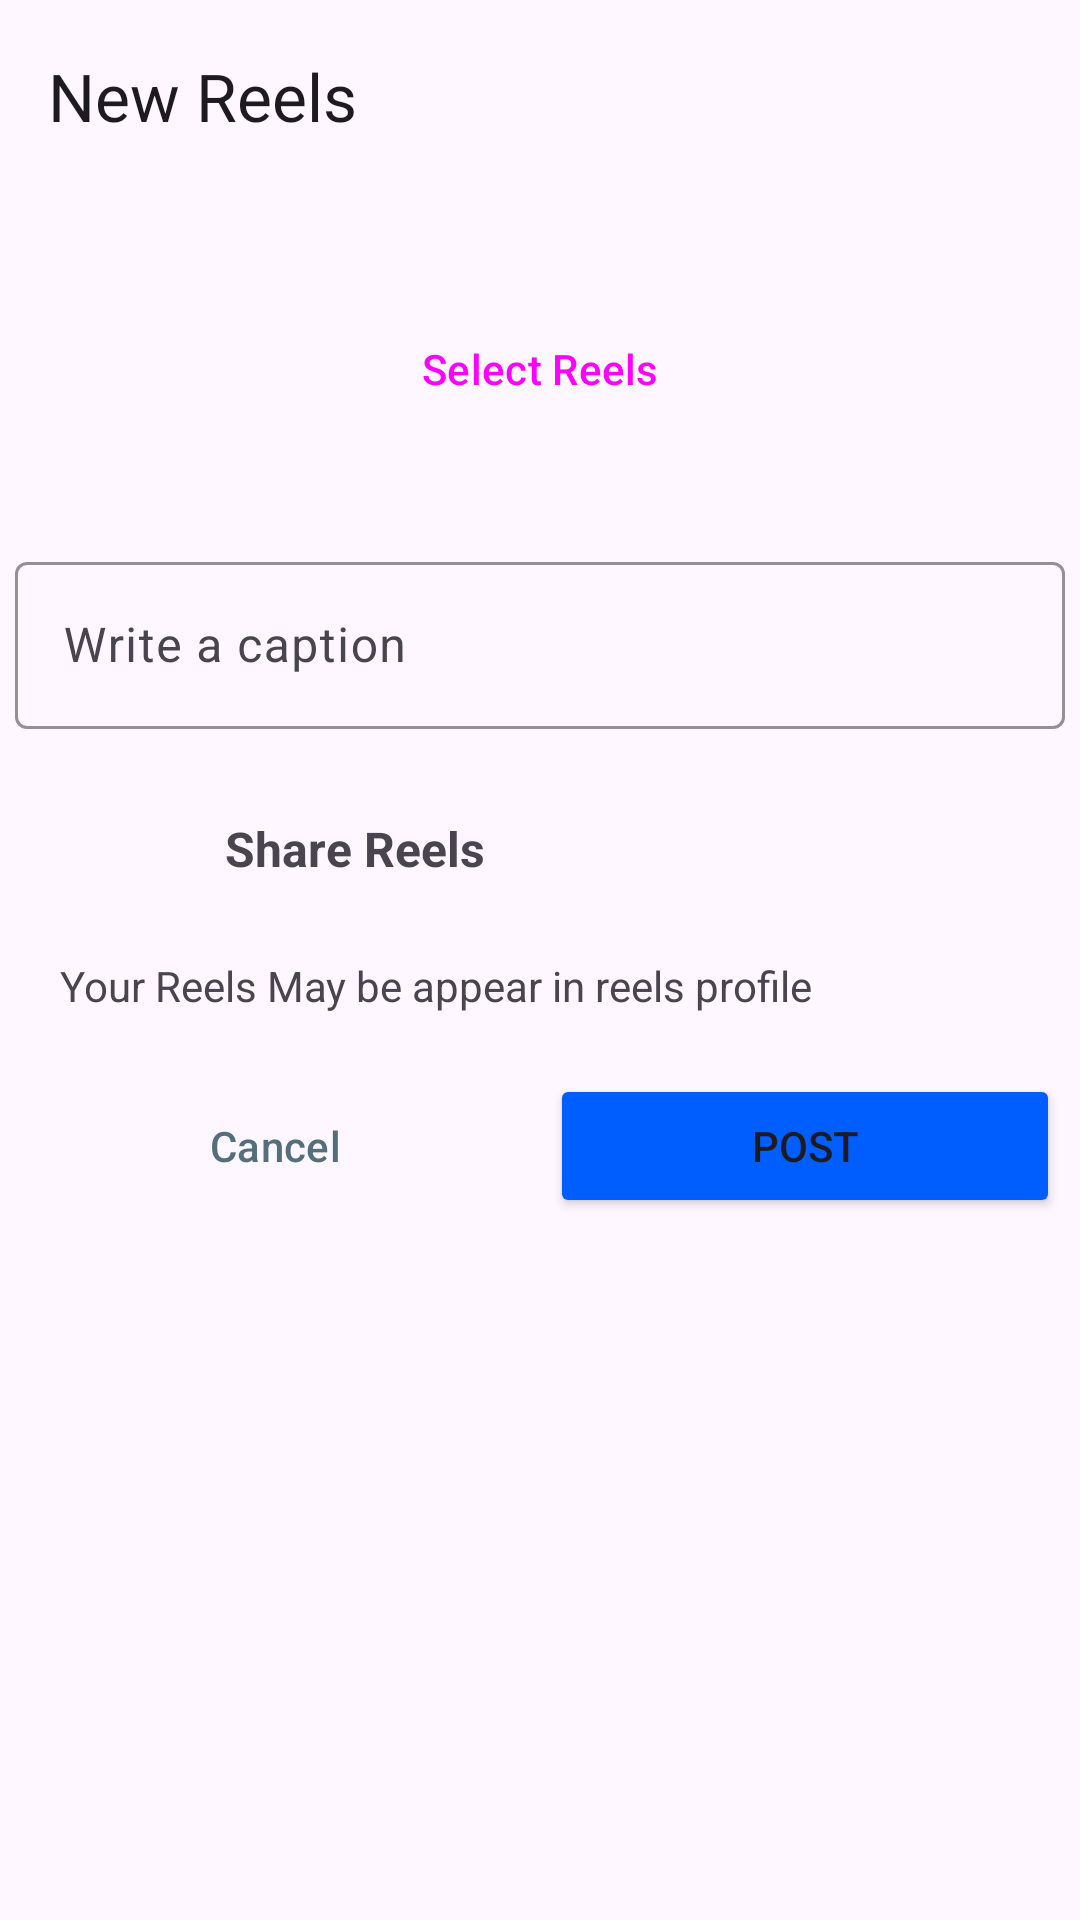

The Android layout XML behind this screen, and the referenced resources:
<!-- AndroidManifest.xml: application theme Theme.InstagramClone -->
<!-- res/layout/activity_add_reels.xml -->
<?xml version="1.0" encoding="utf-8"?>
<androidx.constraintlayout.widget.ConstraintLayout xmlns:android="http://schemas.android.com/apk/res/android"
    xmlns:app="http://schemas.android.com/apk/res-auto"
    xmlns:tools="http://schemas.android.com/tools"
    android:layout_width="match_parent"
    android:layout_height="match_parent"
    tools:context=".ui.post.AddReelsActivity">


    <com.google.android.material.appbar.MaterialToolbar
        android:id="@+id/materialToolbar"
        android:layout_width="match_parent"
        android:layout_height="wrap_content"
        android:background="?android:attr/windowBackground"
        android:minHeight="?attr/actionBarSize"
        android:theme="?attr/actionBarTheme"
        app:layout_constraintEnd_toEndOf="parent"
        app:layout_constraintStart_toStartOf="parent"
        app:layout_constraintTop_toTopOf="parent"
        app:title="New Reels" />

    <Button
        android:id="@+id/selectReels"
        android:layout_width="300dp"
        android:layout_height="wrap_content"
        android:layout_marginTop="35dp"
        android:text="@string/selectReels"
        style="@style/Widget.Material3.Button.OutlinedButton"
        app:layout_constraintEnd_toEndOf="@+id/materialToolbar"
        app:layout_constraintStart_toStartOf="@+id/materialToolbar"
        app:layout_constraintTop_toBottomOf="@+id/materialToolbar"
        app:tint="?android:attr/colorPrimary" />

    <com.google.android.material.textfield.TextInputLayout
        android:id="@+id/etCaption"
        android:layout_width="350dp"
        android:layout_height="wrap_content"
        android:layout_margin="35dp"
        android:hint="@string/captionPost"
        app:boxStrokeColor="@color/pink"
        app:layout_constraintEnd_toEndOf="@+id/selectReels"
        app:layout_constraintStart_toStartOf="@+id/selectReels"
        app:layout_constraintTop_toBottomOf="@+id/selectReels">

        <com.google.android.material.textfield.TextInputEditText
            android:id="@+id/caption"
            android:layout_width="350dp"
            android:layout_height="wrap_content"
            android:visibility="visible"
            android:layout_gravity="center"
            tools:ignore="TextContrastCheck" />
    </com.google.android.material.textfield.TextInputLayout>

    <LinearLayout
        android:id="@+id/post"
        android:layout_width="match_parent"
        android:layout_height="wrap_content"
        android:layout_margin="20dp"
        android:orientation="horizontal"
        app:layout_constraintEnd_toEndOf="parent"
        app:layout_constraintStart_toStartOf="parent"
        app:layout_constraintTop_toBottomOf="@+id/etCaption"
        tools:ignore="UseCompoundDrawables">

        <ImageView
            android:id="@+id/imgSharePost"
            android:layout_width="40dp"
            android:layout_height="40dp"
            android:padding="5dp"
            android:src="@drawable/reels"
            app:tint="?android:attr/colorPrimary"
            android:contentDescription="@string/imageReels" />

        <TextView
            android:id="@+id/tvAddPost"
            android:layout_width="0dp"
            android:layout_height="match_parent"
            android:layout_marginStart="15dp"
            android:layout_weight="1"
            android:gravity="center_vertical"
            android:text="@string/shareReels"
            android:textSize="16sp"
            android:textStyle="bold" />
    </LinearLayout>

    <TextView
        android:id="@+id/textView2"
        android:layout_width="wrap_content"
        android:layout_height="wrap_content"
        android:layout_marginTop="16dp"
        android:text="@string/warnReeels"
        app:layout_constraintStart_toStartOf="@+id/post"
        app:layout_constraintTop_toBottomOf="@+id/post" />

    <Button
        android:id="@+id/btnCancel"
        style="@style/Widget.Material3.Button.OutlinedButton"
        android:layout_width="170dp"
        android:layout_height="wrap_content"
        android:layout_marginTop="20dp"
        android:text="@string/cancel"
        android:textColor="#546E7A"
        app:layout_constraintEnd_toStartOf="@+id/btnPost"
        app:layout_constraintHorizontal_bias="0.5"
        app:layout_constraintHorizontal_chainStyle="spread"
        app:layout_constraintStart_toStartOf="parent"
        app:layout_constraintTop_toBottomOf="@+id/textView2"
        app:strokeColor="@color/pink" />

    <Button
        android:id="@+id/btnPost"
        android:layout_width="170dp"
        android:layout_height="wrap_content"
        android:layout_marginTop="20dp"
        android:backgroundTint="@color/blue"
        android:text="@string/post"
        app:layout_constraintEnd_toEndOf="parent"
        app:layout_constraintHorizontal_bias="0.5"
        app:layout_constraintStart_toEndOf="@+id/btnCancel"
        app:layout_constraintTop_toBottomOf="@+id/textView2"
        tools:ignore="ButtonStyle" />

</androidx.constraintlayout.widget.ConstraintLayout>
<!-- resources referenced by this layout -->
<resources>
  <color name="blue">#005EFF</color>
  <color name="pink">#C13584</color>
  <string name="cancel">Cancel</string>
  <string name="captionPost">Write a caption</string>
  <string name="imageReels">Image Reels</string>
  <string name="post">Post</string>
  <string name="selectReels">Select Reels</string>
  <string name="shareReels">Share Reels</string>
  <string name="warnReeels">Your Reels May be appear in reels profile</string>
  <style name="Theme.InstagramClone" parent="Base.Theme.InstagramClone" />
  <style name="Base.Theme.InstagramClone" parent="Theme.Material3.DayNight.NoActionBar">
          
           <item name="colorPrimary">@color/black</item>
           <item name="android:windowLightStatusBar">true</item>
          <item name="android:statusBarColor">?attr/colorPrimaryVariant</item>
  
          <item name="colorPrimaryVariant">?android:attr/windowBackground</item>
      </style>
  <color name="black">#FF000000</color>
</resources>
